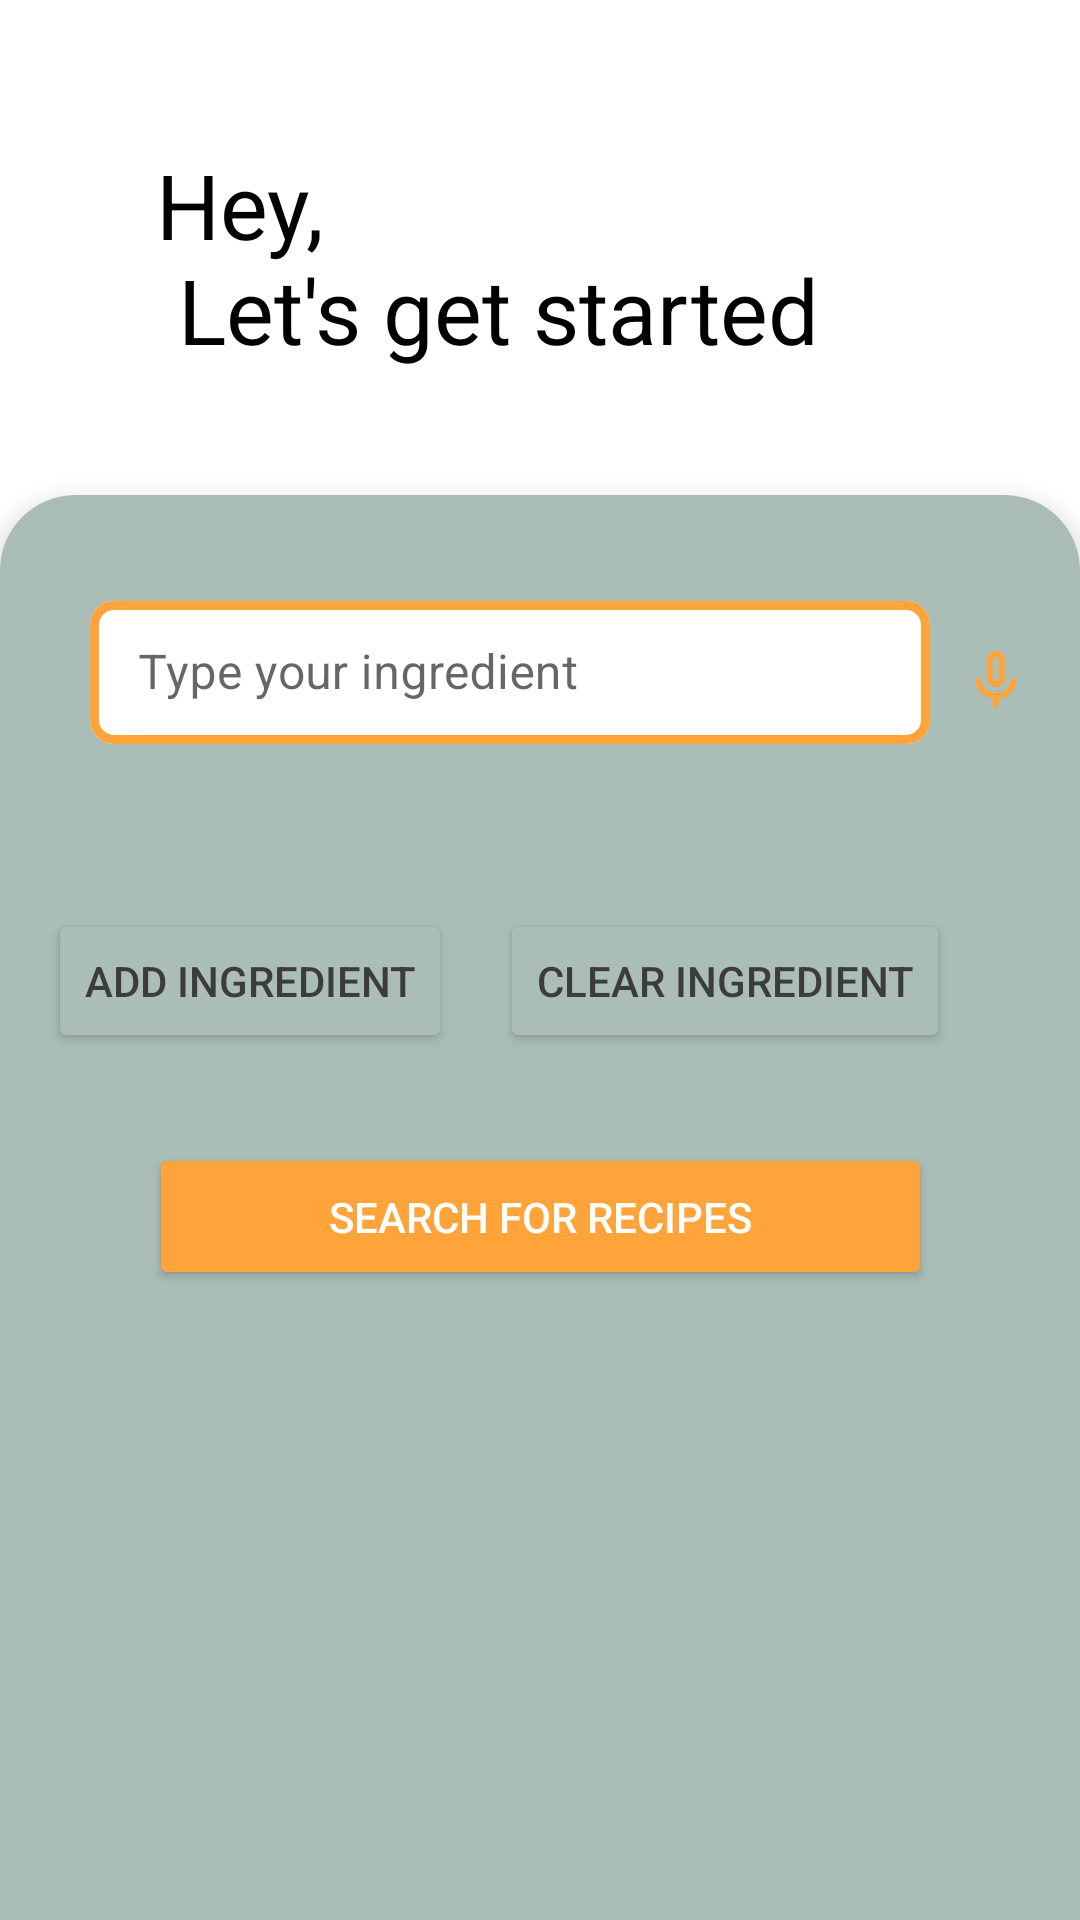

Produce the Android XML layout that renders to this screen, including the resource entries it uses.
<!-- AndroidManifest.xml: application theme Theme.Mobdevportfolio -->
<!-- res/layout/fragment_pantry.xml -->
<?xml version="1.0" encoding="utf-8"?>
<androidx.constraintlayout.widget.ConstraintLayout xmlns:android="http://schemas.android.com/apk/res/android"
    xmlns:app="http://schemas.android.com/apk/res-auto"
    xmlns:tools="http://schemas.android.com/tools"
    android:layout_width="match_parent"
    android:layout_height="match_parent"
    tools:context=".UI.PantryFragment">

    <TextView
        android:id="@+id/letsGetStarted"
        android:layout_width="303dp"
        android:layout_height="87dp"
        android:layout_marginStart="52dp"
        android:layout_marginTop="48dp"
        android:text="@string/pantryIntroductionText"
        android:textColor="@color/black"
        android:textSize="30sp"
        app:layout_constraintStart_toStartOf="parent"
        app:layout_constraintTop_toTopOf="parent" />

    <androidx.cardview.widget.CardView
            android:layout_marginTop="30dp"
            app:cardCornerRadius="25dp"
            android:layout_marginBottom="75dp"
            app:cardElevation="5dp"
            app:cardBackgroundColor="@color/lightYellow"
            android:layout_width="match_parent"
            android:layout_height="500dp"
            app:layout_constraintTop_toBottomOf="@id/letsGetStarted"
            app:layout_constraintStart_toStartOf="parent"
            app:layout_constraintEnd_toEndOf="parent">

        <androidx.constraintlayout.widget.ConstraintLayout
            android:layout_width="match_parent"
            android:layout_height="match_parent">

            <com.google.android.material.textfield.TextInputLayout
                android:id="@+id/textInputLayout"
                style="@style/Widget.MaterialComponents.TextInputLayout.OutlinedBox.Dense"
                android:layout_width="match_parent"
                android:layout_height="wrap_content"
                android:layout_marginLeft="30dp"
                android:layout_marginTop="30dp"
                android:layout_marginRight="50dp"
                android:layout_marginBottom="25dp"
                app:boxCornerRadiusTopStart="8dp"
                app:boxCornerRadiusBottomEnd="8dp"
                app:boxCornerRadiusTopEnd="8dp"
                app:boxCornerRadiusBottomStart="8dp"
                app:circularflow_radiusInDP="25dp"
                app:boxBackgroundColor="@color/white"
                app:boxStrokeColor="@color/orange"
                app:boxStrokeWidth="3dp"

                app:layout_constraintStart_toStartOf="parent"
                app:layout_constraintTop_toTopOf="parent">

                <com.google.android.material.textfield.TextInputEditText
                    android:id="@+id/etAddIngredients"
                    android:layout_width="match_parent"
                    android:layout_height="match_parent"
                    android:layout_marginTop="30dp"
                    android:hint="@string/type_your_ingredient"
                    tools:ignore="TextContrastCheck" />
            </com.google.android.material.textfield.TextInputLayout>

            <TextView
                android:id="@+id/tvIngredients"
                android:layout_width="match_parent"
                android:layout_height="wrap_content"
                android:layout_marginStart="30dp"
                android:layout_marginTop="20dp"
                app:layout_constraintStart_toStartOf="parent"
                app:layout_constraintEnd_toEndOf="parent"
                app:layout_constraintTop_toBottomOf="@id/textInputLayout" />


            <ImageView
                android:id="@+id/imgMic"
                android:layout_width="wrap_content"
                android:layout_height="wrap_content"
                android:layout_marginLeft="10dp"
                android:layout_marginTop="50dp"
                android:layout_marginRight="30dp"
                android:src="@drawable/ic_mic_off"
                app:layout_constraintStart_toEndOf="@id/textInputLayout"
                app:layout_constraintTop_toTopOf="parent"
                app:tint="@color/orange" />

            <Button
                android:id="@+id/btnAddIngredient"
                android:layout_width="wrap_content"
                android:layout_height="wrap_content"
                android:layout_marginStart="16dp"
                android:layout_marginTop="16dp"
                app:circularflow_radiusInDP="5dp"
                android:backgroundTint="@color/lightYellow"
                android:text="@string/add_ingredient"
                android:textColor="@color/grey"
                app:layout_constraintStart_toStartOf="parent"
                app:layout_constraintTop_toBottomOf="@+id/tvIngredients" />

            <Button
                android:id="@+id/btnClearIngredients"
                android:layout_width="wrap_content"
                android:layout_height="wrap_content"
                android:layout_marginStart="16dp"
                app:circularflow_radiusInDP="5dp"
                android:layout_marginTop="16dp"
                android:backgroundTint="@color/lightYellow"
                android:text="@string/clearIngredientText"
                android:textColor="@color/grey"
                app:layout_constraintStart_toEndOf="@+id/btnAddIngredient"
                app:layout_constraintTop_toBottomOf="@+id/tvIngredients" />

            <Button
                android:id="@+id/btnGetRecipes"
                android:layout_width="wrap_content"
                android:layout_height="wrap_content"
                android:layout_marginTop="30dp"
                android:backgroundTint="@color/orange"
                android:text="@string/btnSearchRecipesText"
                android:paddingTop="15dp"
                android:paddingBottom="15dp"
                app:circularflow_radiusInDP="20dp"
                android:paddingHorizontal="60dp"
                android:textColor="@color/white"
                app:layout_constraintEnd_toEndOf="parent"
                app:layout_constraintStart_toStartOf="parent"
                app:layout_constraintTop_toBottomOf="@id/btnAddIngredient" />

        </androidx.constraintlayout.widget.ConstraintLayout>



        </androidx.cardview.widget.CardView>

</androidx.constraintlayout.widget.ConstraintLayout>
<!-- resources referenced by this layout -->
<resources>
  <color name="black">#FF000000</color>
  <color name="grey">#3D3C3C</color>
  <color name="lightYellow">#aabdb7</color>
  <color name="orange">#FEA43B</color>
  <color name="white">#FFFFFFFF</color>
  <!-- drawable ic_mic_off (drawable) -->
  <vector xmlns:android="http://schemas.android.com/apk/res/android"
      android:width="24dp"
      android:height="24dp"
      android:viewportWidth="24"
      android:viewportHeight="24">
    <path
        android:fillColor="@color/white"
        android:pathData="M12,14c1.66,0 3,-1.34 3,-3L15,5c0,-1.66 -1.34,-3 -3,-3S9,3.34 9,5v6c0,1.66 1.34,3 3,3zM11,5c0,-0.55 0.45,-1 1,-1s1,0.45 1,1v6c0,0.55 -0.45,1 -1,1s-1,-0.45 -1,-1L11,5zM17.91,11c-0.49,0 -0.9,0.36 -0.98,0.85C16.52,14.2 14.47,16 12,16s-4.52,-1.8 -4.93,-4.15c-0.08,-0.49 -0.49,-0.85 -0.98,-0.85 -0.61,0 -1.09,0.54 -1,1.14 0.49,3 2.89,5.35 5.91,5.78L11,20c0,0.55 0.45,1 1,1s1,-0.45 1,-1v-2.08c3.02,-0.43 5.42,-2.78 5.91,-5.78 0.1,-0.6 -0.39,-1.14 -1,-1.14z"/>
  </vector>
  <string name="add_ingredient">Add Ingredient</string>
  <string name="btnSearchRecipesText">SEARCH FOR RECIPES</string>
  <string name="clearIngredientText">ClEAR INGREDIENT</string>
  <string name="pantryIntroductionText">Hey, \n Let\'s get started</string>
  <string name="type_your_ingredient">Type your ingredient</string>
  <style name="Theme.Mobdevportfolio" parent="Theme.MaterialComponents.DayNight.NoActionBar">
          
          <item name="colorPrimary">@color/purple_500</item>
          <item name="colorPrimaryVariant">@color/purple_700</item>
          <item name="colorOnPrimary">@color/white</item>
          
          <item name="colorSecondary">@color/teal_200</item>
          <item name="colorSecondaryVariant">@color/teal_700</item>
          <item name="colorOnSecondary">@color/orange</item>
          
  
          <item name="android:statusBarColor" tools:targetApi="l">?attr/colorPrimaryVariant</item>
          
      </style>
  <color name="purple_500">#FF6200EE</color>
  <color name="purple_700">#FF3700B3</color>
  <color name="teal_200">#FF03DAC5</color>
  <color name="teal_700">#FF018786</color>
</resources>
